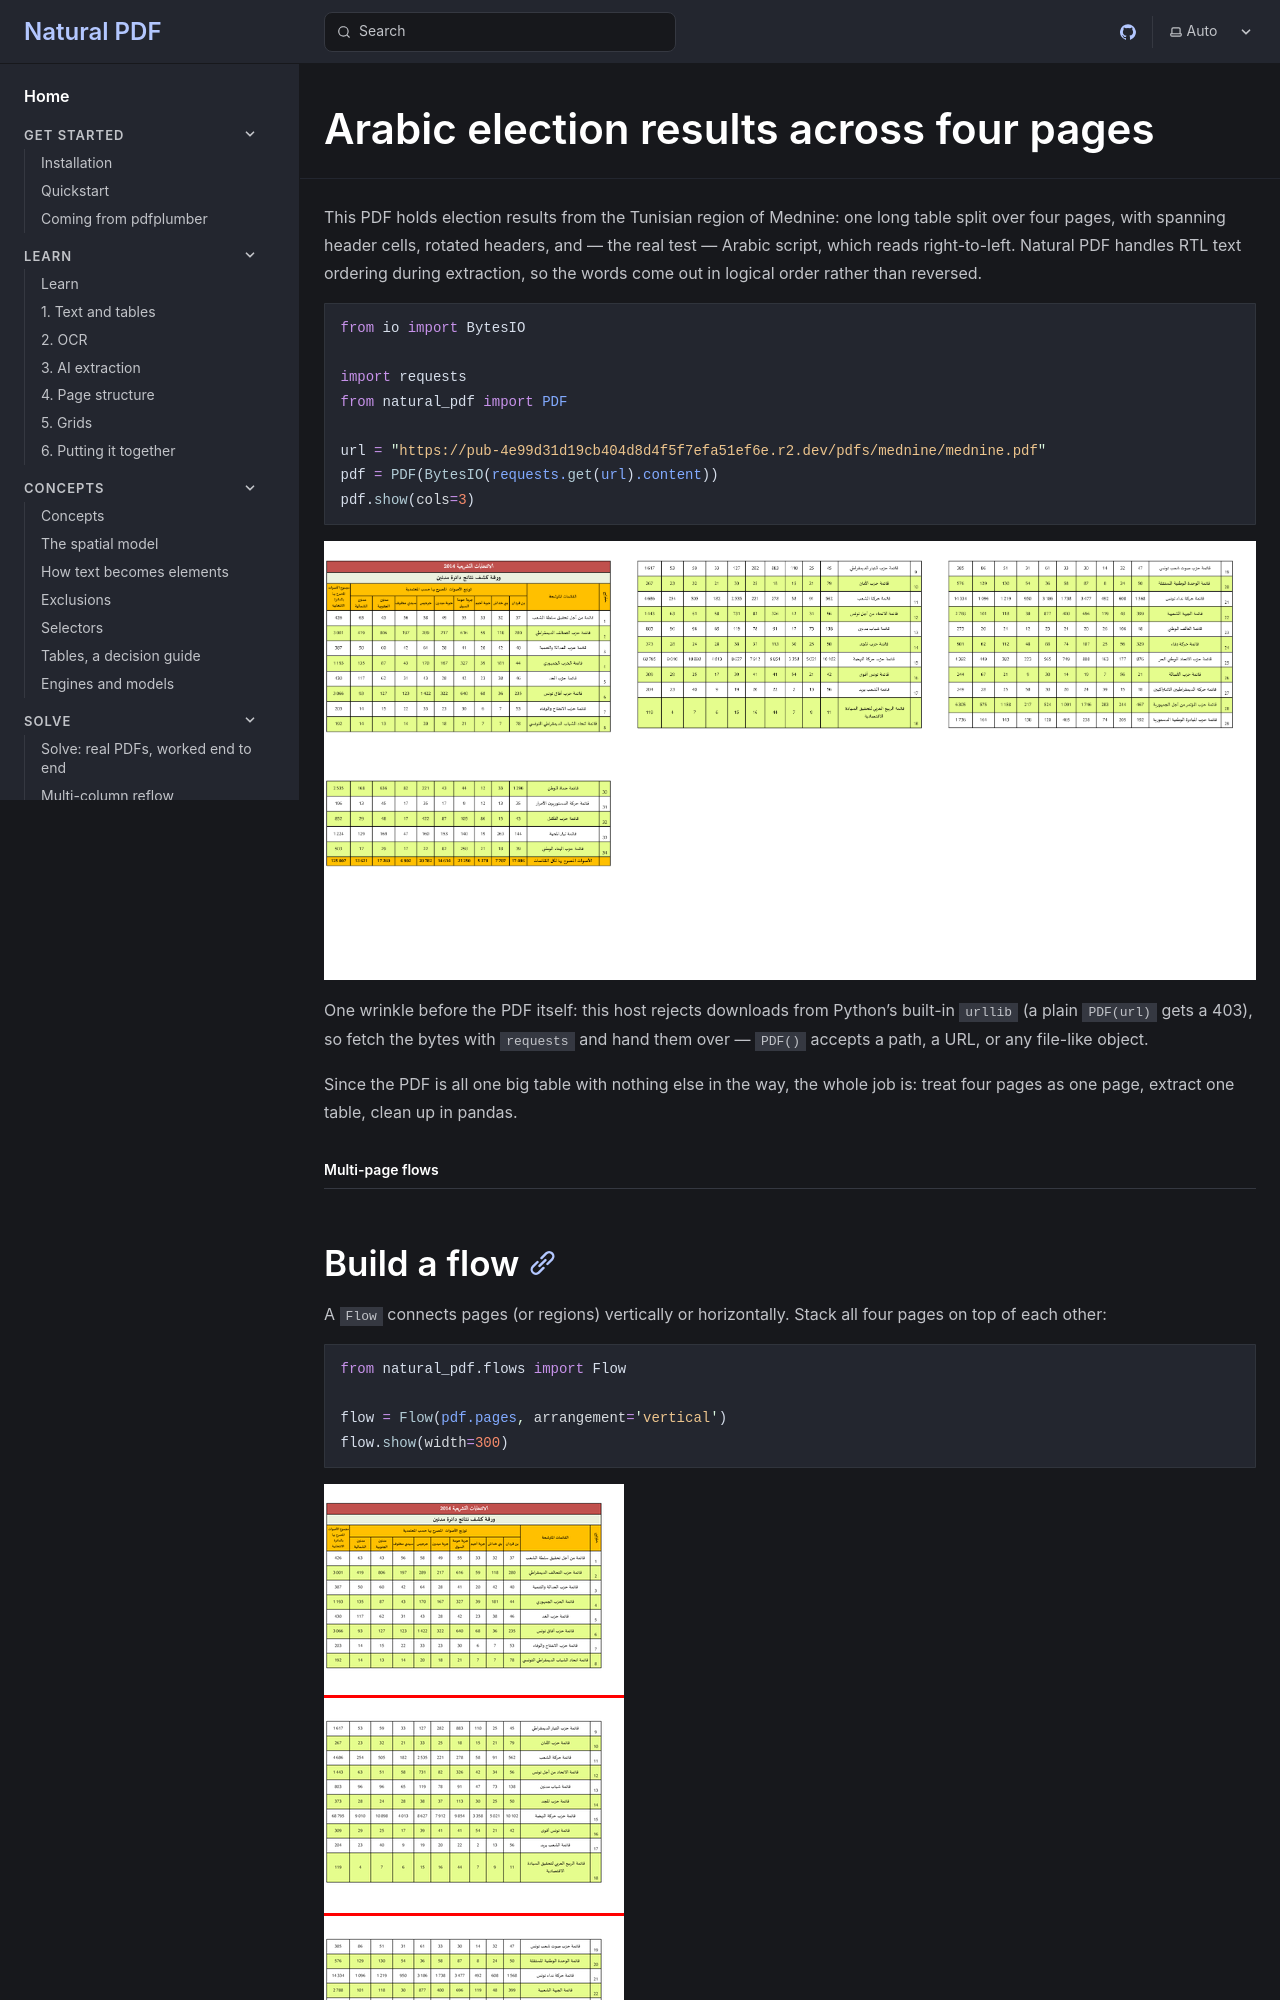

repository: jsoma/natural-pdf · page: solve/arabic-election-table/index.html · generator: mkdocs

---
fixture: https://pub-4e99d31d19cb404d8d4f5f7efa51ef6e.r2.dev/pdfs/mednine/mednine.pdf
tier: nightly
thumbnail: 1
---

# Arabic election results across four pages

This PDF holds election results from the Tunisian region of Mednine: one long table split over four pages, with spanning header cells, rotated headers, and — the real test — Arabic script, which reads right-to-left. Natural PDF handles RTL text ordering during extraction, so the words come out in logical order rather than reversed.

```python
from io import BytesIO

import requests
from natural_pdf import PDF
